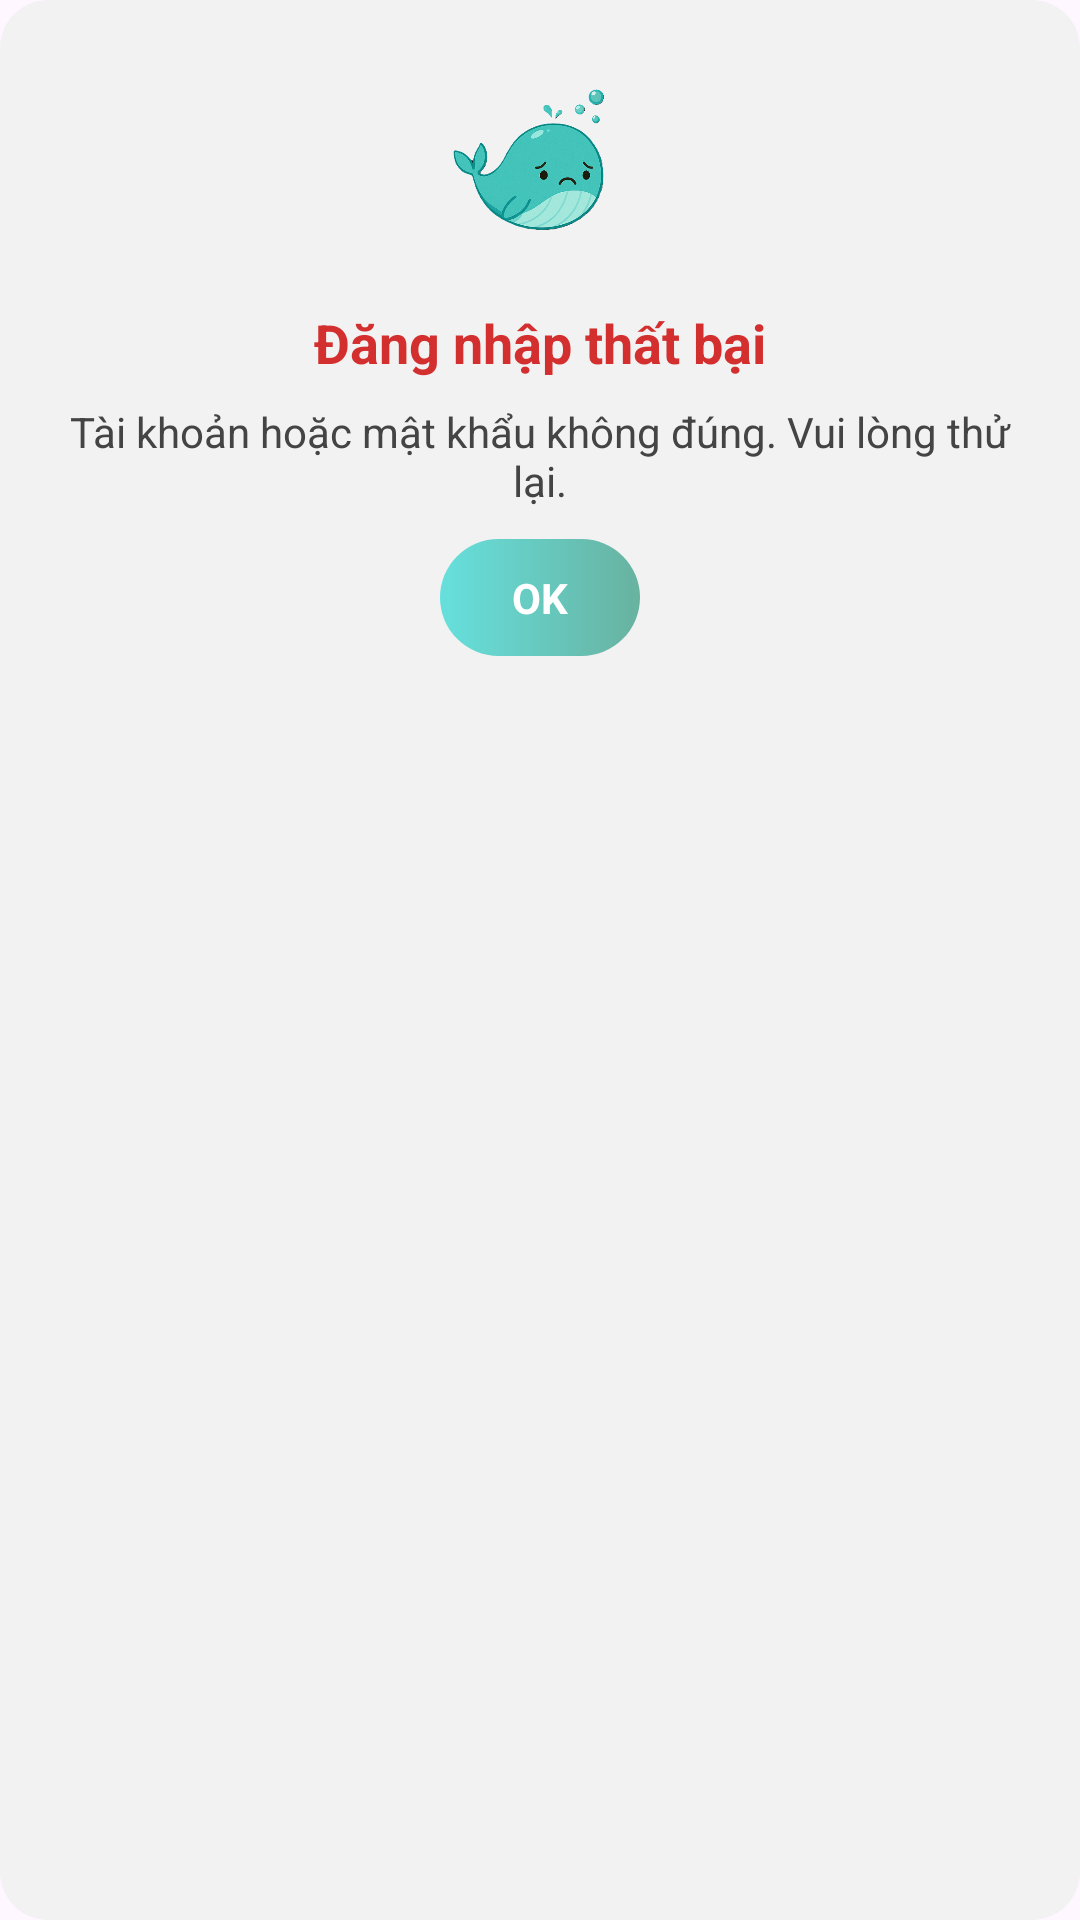

Android layout source for this screen:
<!-- AndroidManifest.xml: application theme Theme.EnglishApp -->
<!-- res/layout/custom_alert_dialog.xml -->
<?xml version="1.0" encoding="utf-8"?>
<LinearLayout xmlns:android="http://schemas.android.com/apk/res/android"
    android:padding="16dp"
    android:orientation="vertical"
    android:layout_width="270dp"
    android:layout_height="wrap_content"
    android:background="@drawable/dialog_background">

    <ImageView
        android:layout_width="80dp"
        android:layout_height="80dp"
        android:layout_gravity="center_horizontal"
        android:src="@drawable/whale_buon" />

    <TextView
        android:id="@+id/dialogTitle"
        android:layout_marginTop="6dp"
        android:text="Đăng nhập thất bại"
        android:textSize="18sp"
        android:textColor="#D32F2F"
        android:textStyle="bold"
        android:gravity="center"
        android:layout_width="match_parent"
        android:layout_height="wrap_content" />

    <TextView
        android:id="@+id/dialogMessage"
        android:layout_marginTop="8dp"
        android:text="Tài khoản hoặc mật khẩu không đúng. Vui lòng thử lại."
        android:textSize="14sp"
        android:textColor="#444444"
        android:maxLines="2"
        android:gravity="center"
        android:layout_width="match_parent"
        android:layout_height="wrap_content" />

    <LinearLayout
        android:id="@+id/dialogButton"
        android:layout_width="wrap_content"
        android:layout_height="wrap_content"
        android:layout_gravity="center_horizontal"
        android:layout_marginTop="10dp"
        android:background="@drawable/bg_linear"
        android:orientation="horizontal"
        android:gravity="center"
        android:clickable="true"
        android:focusable="true"
        android:paddingHorizontal="24dp"
        android:paddingVertical="10dp"
        android:layout_marginBottom="4dp">

        <TextView
            android:layout_width="wrap_content"
            android:layout_height="wrap_content"
            android:text="OK"
            android:textColor="#FFFFFF"
            android:textSize="14sp"
            android:textStyle="bold" />
    </LinearLayout>

</LinearLayout>
<!-- resources referenced by this layout -->
<resources>
  <!-- drawable bg_linear (drawable) -->
  <?xml version="1.0" encoding="utf-8"?>
  <shape xmlns:android="http://schemas.android.com/apk/res/android"
      android:shape="rectangle">
  
      <gradient
          android:angle="0"
          android:startColor="#66E0DD"
          android:endColor="#68B2A0" />
  
      <corners android:radius="50dp" />
  
  </shape>
  <!-- drawable dialog_background (drawable) -->
  <shape xmlns:android="http://schemas.android.com/apk/res/android"
      android:shape="rectangle">
      <solid android:color="#F2F2F2" />
      <corners android:radius="16dp" />
  </shape>
  <!-- drawable whale_buon: png bitmap (drawable, 125862 bytes) -->
  <style name="Theme.EnglishApp" parent="Base.Theme.EnglishApp" />
  <style name="Base.Theme.EnglishApp" parent="Theme.Material3.DayNight.NoActionBar">
          
          
      </style>
</resources>
